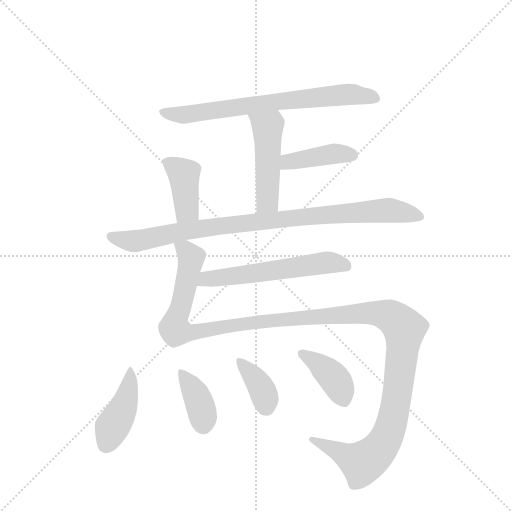
t = 0.00 s
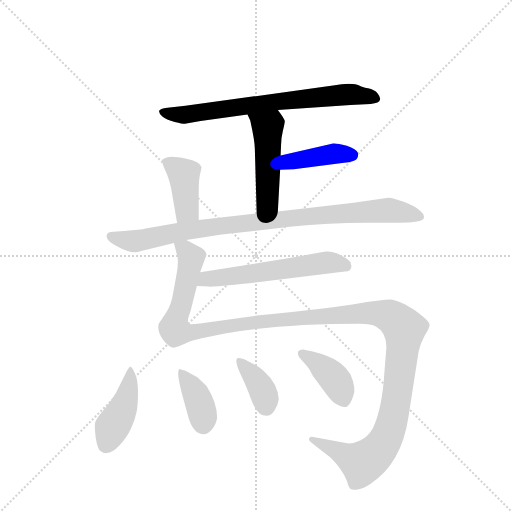
t = 1.78 s
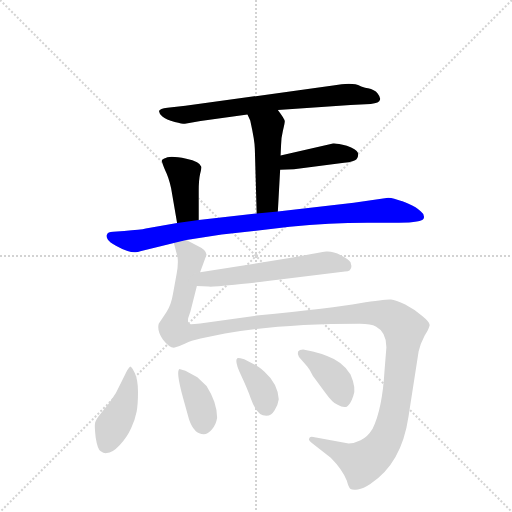
t = 3.56 s
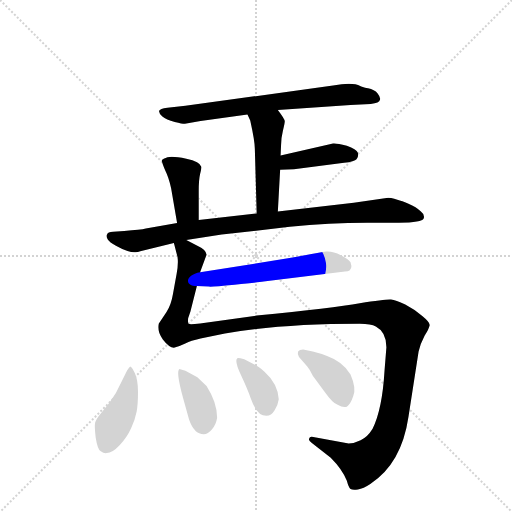
t = 5.33 s
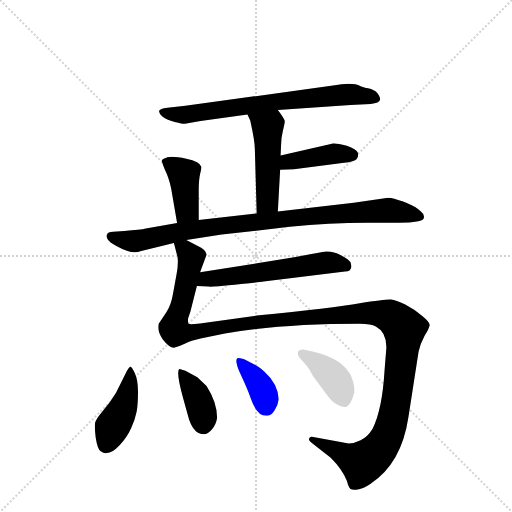
t = 7.11 s
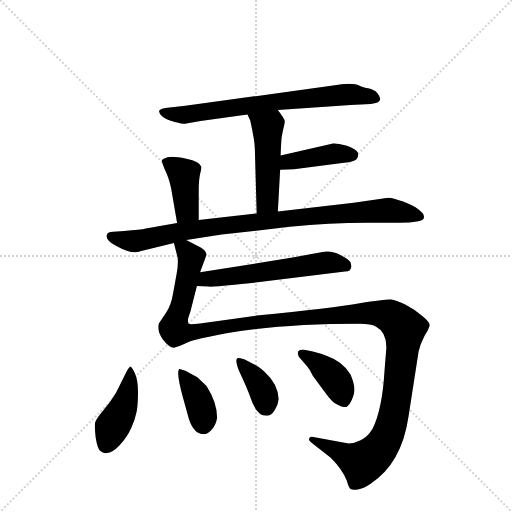
t = 8.89 s

The animated SVG that drew these frames (rendered in a browser with its animation timeline set to each time). Animation: 11 CSS @keyframes rules; one cycle of 8.89 s.

<svg version="1.1" viewBox="0 0 1024 1024" xmlns="http://www.w3.org/2000/svg">
  <g stroke="lightgray" stroke-dasharray="1,1" stroke-width="1" transform="scale(4, 4)">
    <line x1="0" y1="0" x2="256" y2="256"></line>
    <line x1="256" y1="0" x2="0" y2="256"></line>
    <line x1="128" y1="0" x2="128" y2="256"></line>
    <line x1="0" y1="128" x2="256" y2="128"></line>
  </g>
  <g transform="scale(0.92, -0.92) translate(60, -900)">
    <style type="text/css">
      
        @keyframes keyframes0 {
          from {
            stroke: blue;
            stroke-dashoffset: 723;
            stroke-width: 128;
          }
          70% {
            animation-timing-function: step-end;
            stroke: blue;
            stroke-dashoffset: 0;
            stroke-width: 128;
          }
          to {
            stroke: black;
            stroke-width: 1024;
          }
        }
        #make-me-a-hanzi-animation-0 {
          animation: keyframes0 0.83837890625s both;
          animation-delay: 0s;
          animation-timing-function: linear;
        }
      
        @keyframes keyframes1 {
          from {
            stroke: blue;
            stroke-dashoffset: 485;
            stroke-width: 128;
          }
          61% {
            animation-timing-function: step-end;
            stroke: blue;
            stroke-dashoffset: 0;
            stroke-width: 128;
          }
          to {
            stroke: black;
            stroke-width: 1024;
          }
        }
        #make-me-a-hanzi-animation-1 {
          animation: keyframes1 0.6446940104166666s both;
          animation-delay: 0.83837890625s;
          animation-timing-function: linear;
        }
      
        @keyframes keyframes2 {
          from {
            stroke: blue;
            stroke-dashoffset: 411;
            stroke-width: 128;
          }
          57% {
            animation-timing-function: step-end;
            stroke: blue;
            stroke-dashoffset: 0;
            stroke-width: 128;
          }
          to {
            stroke: black;
            stroke-width: 1024;
          }
        }
        #make-me-a-hanzi-animation-2 {
          animation: keyframes2 0.58447265625s both;
          animation-delay: 1.4830729166666665s;
          animation-timing-function: linear;
        }
      
        @keyframes keyframes3 {
          from {
            stroke: blue;
            stroke-dashoffset: 405;
            stroke-width: 128;
          }
          57% {
            animation-timing-function: step-end;
            stroke: blue;
            stroke-dashoffset: 0;
            stroke-width: 128;
          }
          to {
            stroke: black;
            stroke-width: 1024;
          }
        }
        #make-me-a-hanzi-animation-3 {
          animation: keyframes3 0.57958984375s both;
          animation-delay: 2.0675455729166665s;
          animation-timing-function: linear;
        }
      
        @keyframes keyframes4 {
          from {
            stroke: blue;
            stroke-dashoffset: 935;
            stroke-width: 128;
          }
          75% {
            animation-timing-function: step-end;
            stroke: blue;
            stroke-dashoffset: 0;
            stroke-width: 128;
          }
          to {
            stroke: black;
            stroke-width: 1024;
          }
        }
        #make-me-a-hanzi-animation-4 {
          animation: keyframes4 1.0109049479166667s both;
          animation-delay: 2.6471354166666665s;
          animation-timing-function: linear;
        }
      
        @keyframes keyframes5 {
          from {
            stroke: blue;
            stroke-dashoffset: 1410;
            stroke-width: 128;
          }
          82% {
            animation-timing-function: step-end;
            stroke: blue;
            stroke-dashoffset: 0;
            stroke-width: 128;
          }
          to {
            stroke: black;
            stroke-width: 1024;
          }
        }
        #make-me-a-hanzi-animation-5 {
          animation: keyframes5 1.3974609375s both;
          animation-delay: 3.658040364583333s;
          animation-timing-function: linear;
        }
      
        @keyframes keyframes6 {
          from {
            stroke: blue;
            stroke-dashoffset: 579;
            stroke-width: 128;
          }
          65% {
            animation-timing-function: step-end;
            stroke: blue;
            stroke-dashoffset: 0;
            stroke-width: 128;
          }
          to {
            stroke: black;
            stroke-width: 1024;
          }
        }
        #make-me-a-hanzi-animation-6 {
          animation: keyframes6 0.72119140625s both;
          animation-delay: 5.055501302083333s;
          animation-timing-function: linear;
        }
      
        @keyframes keyframes7 {
          from {
            stroke: blue;
            stroke-dashoffset: 430;
            stroke-width: 128;
          }
          58% {
            animation-timing-function: step-end;
            stroke: blue;
            stroke-dashoffset: 0;
            stroke-width: 128;
          }
          to {
            stroke: black;
            stroke-width: 1024;
          }
        }
        #make-me-a-hanzi-animation-7 {
          animation: keyframes7 0.5999348958333334s both;
          animation-delay: 5.776692708333333s;
          animation-timing-function: linear;
        }
      
        @keyframes keyframes8 {
          from {
            stroke: blue;
            stroke-dashoffset: 383;
            stroke-width: 128;
          }
          55% {
            animation-timing-function: step-end;
            stroke: blue;
            stroke-dashoffset: 0;
            stroke-width: 128;
          }
          to {
            stroke: black;
            stroke-width: 1024;
          }
        }
        #make-me-a-hanzi-animation-8 {
          animation: keyframes8 0.5616861979166666s both;
          animation-delay: 6.376627604166666s;
          animation-timing-function: linear;
        }
      
        @keyframes keyframes9 {
          from {
            stroke: blue;
            stroke-dashoffset: 372;
            stroke-width: 128;
          }
          55% {
            animation-timing-function: step-end;
            stroke: blue;
            stroke-dashoffset: 0;
            stroke-width: 128;
          }
          to {
            stroke: black;
            stroke-width: 1024;
          }
        }
        #make-me-a-hanzi-animation-9 {
          animation: keyframes9 0.552734375s both;
          animation-delay: 6.938313802083333s;
          animation-timing-function: linear;
        }
      
        @keyframes keyframes10 {
          from {
            stroke: blue;
            stroke-dashoffset: 399;
            stroke-width: 128;
          }
          56% {
            animation-timing-function: step-end;
            stroke: blue;
            stroke-dashoffset: 0;
            stroke-width: 128;
          }
          to {
            stroke: black;
            stroke-width: 1024;
          }
        }
        #make-me-a-hanzi-animation-10 {
          animation: keyframes10 0.57470703125s both;
          animation-delay: 7.491048177083333s;
          animation-timing-function: linear;
        }
      
    </style>
    
      <path d="M 544 661 L 702 672 L 746 674 Q 765 676 766 683 Q 768 688 761 697 Q 754 705 740 708 Q 726 711 723 713 Q 707 722 664 714 L 343 670 L 304 666 Q 287 664 286 659 Q 285 654 293 647 Q 301 640 320 635 Q 340 630 342 631 L 376 637 L 478 651 L 544 661 Z" fill="lightgray"></path>
    
      <path d="M 544 440 L 549 531 L 550 562 L 551 584 Q 551 600 555 616 Q 559 632 559 636 Q 560 640 544 661 C 526 685 465 678 478 651 L 484 638 Q 494 593 494 576 L 498 436 C 499 406 542 410 544 440 Z" fill="lightgray"></path>
    
      <path d="M 549 531 L 579 532 L 688 546 Q 711 549 715 554 Q 720 559 718 568 Q 715 575 694 583 Q 671 589 664 588 L 550 562 C 521 555 519 530 549 531 Z" fill="lightgray"></path>
    
      <path d="M 372 422 L 372 486 Q 372 509 375 522 Q 378 534 378 537 Q 375 549 345 555 Q 315 561 304 558 Q 294 555 292 552 Q 291 548 299 530 Q 307 514 312 491 L 325 415 C 330 385 372 392 372 422 Z" fill="lightgray"></path>
    
      <path d="M 245 354 L 318 372 L 345 378 L 422 390 L 570 407 Q 656 416 738 416 L 807 416 Q 858 416 861 425 Q 864 433 855 440 Q 845 450 828 457 Q 811 464 809 464 L 797 468 Q 790 470 784 470 L 709 459 L 544 440 L 498 436 L 372 422 L 325 415 L 257 403 Q 246 400 210 398 L 186 396 Q 174 395 173 391 Q 170 387 174 380 Q 178 373 192 366 Q 228 346 245 354 Z" fill="lightgray"></path>
    
      <path d="M 318 372 L 326 341 Q 328 326 324 305 L 316 261 Q 312 237 302 222 L 285 196 Q 281 180 294 162 Q 308 144 318 144 Q 334 149 344 154 Q 354 159 376 164 L 429 175 Q 550 196 722 196 Q 747 196 757 190 Q 780 178 780 145 L 776 95 Q 771 10 750 -32 Q 739 -50 724 -57 Q 710 -64 698 -64 L 621 -50 Q 613 -48 612 -54 Q 610 -58 618 -63 L 659 -95 Q 684 -120 694 -145 Q 698 -160 702 -163 Q 707 -166 718 -164 Q 730 -162 745 -152 Q 813 -108 828 -6 L 850 136 Q 854 153 863 170 Q 873 186 874 193 Q 875 199 858 213 Q 842 227 821 238 Q 800 248 790 249 Q 780 250 722 241 Q 665 231 498 214 L 375 197 Q 353 194 350 196 Q 348 198 349 208 L 354 223 L 368 278 L 375 308 L 389 346 Q 389 357 369 366 L 345 378 C 318 392 313 394 318 372 Z" fill="lightgray"></path>
    
      <path d="M 368 278 L 394 277 Q 400 276 450 281 Q 500 286 513 288 L 690 310 Q 704 310 704 322 L 702 330 Q 698 336 681 345 Q 664 354 649 353 Q 635 351 576 340 L 375 308 C 345 303 338 279 368 278 Z" fill="lightgray"></path>
    
      <path d="M 223 103 Q 219 99 216 94 L 202 66 Q 194 47 179 26 L 160 2 Q 150 -10 147 -18 Q 145 -26 148 -51 Q 152 -77 159 -81 Q 166 -86 172 -85 Q 184 -85 200 -68 Q 216 -51 225 -31 Q 234 -11 237 5 Q 240 21 240 48 Q 240 74 233 89 Q 226 103 223 103 Z" fill="lightgray"></path>
    
      <path d="M 343 94 L 330 98 Q 322 93 338 35 L 351 -12 Q 362 -44 383 -44 Q 392 -44 401 -33 Q 410 -22 412 -8 Q 412 25 389 61 L 369 80 L 343 94 Z" fill="lightgray"></path>
    
      <path d="M 492 108 L 471 119 Q 456 123 456 121 Q 449 116 464 84 Q 479 52 485 34 Q 498 -4 519 -4 Q 530 -4 537 8 Q 544 18 546 32 Q 544 66 515 92 Q 501 104 492 108 Z" fill="lightgray"></path>
    
      <path d="M 620 136 L 599 140 Q 591 140 588 136 Q 586 131 590 124 L 608 103 Q 614 96 620 83 L 646 48 Q 663 24 674 20 Q 686 13 694 16 Q 702 21 708 39 Q 715 56 702 86 Q 685 114 651 126 Q 637 132 620 136 Z" fill="lightgray"></path>
    
    
      <clipPath id="make-me-a-hanzi-clip-0">
        <path d="M 544 661 L 702 672 L 746 674 Q 765 676 766 683 Q 768 688 761 697 Q 754 705 740 708 Q 726 711 723 713 Q 707 722 664 714 L 343 670 L 304 666 Q 287 664 286 659 Q 285 654 293 647 Q 301 640 320 635 Q 340 630 342 631 L 376 637 L 478 651 L 544 661 Z"></path>
      </clipPath>
      <path clip-path="url(#make-me-a-hanzi-clip-0)" d="M 293 655 L 344 650 L 551 680 L 705 695 L 756 687" fill="none" id="make-me-a-hanzi-animation-0" stroke-dasharray="595 1190" stroke-linecap="round"></path>
    
      <clipPath id="make-me-a-hanzi-clip-1">
        <path d="M 544 440 L 549 531 L 550 562 L 551 584 Q 551 600 555 616 Q 559 632 559 636 Q 560 640 544 661 C 526 685 465 678 478 651 L 484 638 Q 494 593 494 576 L 498 436 C 499 406 542 410 544 440 Z"></path>
      </clipPath>
      <path clip-path="url(#make-me-a-hanzi-clip-1)" d="M 485 647 L 522 623 L 522 464 L 505 444" fill="none" id="make-me-a-hanzi-animation-1" stroke-dasharray="357 714" stroke-linecap="round"></path>
    
      <clipPath id="make-me-a-hanzi-clip-2">
        <path d="M 549 531 L 579 532 L 688 546 Q 711 549 715 554 Q 720 559 718 568 Q 715 575 694 583 Q 671 589 664 588 L 550 562 C 521 555 519 530 549 531 Z"></path>
      </clipPath>
      <path clip-path="url(#make-me-a-hanzi-clip-2)" d="M 556 539 L 566 548 L 668 566 L 706 563" fill="none" id="make-me-a-hanzi-animation-2" stroke-dasharray="283 566" stroke-linecap="round"></path>
    
      <clipPath id="make-me-a-hanzi-clip-3">
        <path d="M 372 422 L 372 486 Q 372 509 375 522 Q 378 534 378 537 Q 375 549 345 555 Q 315 561 304 558 Q 294 555 292 552 Q 291 548 299 530 Q 307 514 312 491 L 325 415 C 330 385 372 392 372 422 Z"></path>
      </clipPath>
      <path clip-path="url(#make-me-a-hanzi-clip-3)" d="M 301 550 L 340 521 L 346 454 L 332 424" fill="none" id="make-me-a-hanzi-animation-3" stroke-dasharray="277 554" stroke-linecap="round"></path>
    
      <clipPath id="make-me-a-hanzi-clip-4">
        <path d="M 245 354 L 318 372 L 345 378 L 422 390 L 570 407 Q 656 416 738 416 L 807 416 Q 858 416 861 425 Q 864 433 855 440 Q 845 450 828 457 Q 811 464 809 464 L 797 468 Q 790 470 784 470 L 709 459 L 544 440 L 498 436 L 372 422 L 325 415 L 257 403 Q 246 400 210 398 L 186 396 Q 174 395 173 391 Q 170 387 174 380 Q 178 373 192 366 Q 228 346 245 354 Z"></path>
      </clipPath>
      <path clip-path="url(#make-me-a-hanzi-clip-4)" d="M 182 386 L 232 375 L 334 396 L 492 418 L 780 443 L 854 429" fill="none" id="make-me-a-hanzi-animation-4" stroke-dasharray="807 1614" stroke-linecap="round"></path>
    
      <clipPath id="make-me-a-hanzi-clip-5">
        <path d="M 318 372 L 326 341 Q 328 326 324 305 L 316 261 Q 312 237 302 222 L 285 196 Q 281 180 294 162 Q 308 144 318 144 Q 334 149 344 154 Q 354 159 376 164 L 429 175 Q 550 196 722 196 Q 747 196 757 190 Q 780 178 780 145 L 776 95 Q 771 10 750 -32 Q 739 -50 724 -57 Q 710 -64 698 -64 L 621 -50 Q 613 -48 612 -54 Q 610 -58 618 -63 L 659 -95 Q 684 -120 694 -145 Q 698 -160 702 -163 Q 707 -166 718 -164 Q 730 -162 745 -152 Q 813 -108 828 -6 L 850 136 Q 854 153 863 170 Q 873 186 874 193 Q 875 199 858 213 Q 842 227 821 238 Q 800 248 790 249 Q 780 250 722 241 Q 665 231 498 214 L 375 197 Q 353 194 350 196 Q 348 198 349 208 L 354 223 L 368 278 L 375 308 L 389 346 Q 389 357 369 366 L 345 378 C 318 392 313 394 318 372 Z"></path>
      </clipPath>
      <path clip-path="url(#make-me-a-hanzi-clip-5)" d="M 326 369 L 342 358 L 355 337 L 321 200 L 321 180 L 352 177 L 510 203 L 736 220 L 787 213 L 816 190 L 815 133 L 798 7 L 780 -52 L 765 -75 L 728 -106 L 618 -56" fill="none" id="make-me-a-hanzi-animation-5" stroke-dasharray="1282 2564" stroke-linecap="round"></path>
    
      <clipPath id="make-me-a-hanzi-clip-6">
        <path d="M 368 278 L 394 277 Q 400 276 450 281 Q 500 286 513 288 L 690 310 Q 704 310 704 322 L 702 330 Q 698 336 681 345 Q 664 354 649 353 Q 635 351 576 340 L 375 308 C 345 303 338 279 368 278 Z"></path>
      </clipPath>
      <path clip-path="url(#make-me-a-hanzi-clip-6)" d="M 375 284 L 388 293 L 640 328 L 692 321" fill="none" id="make-me-a-hanzi-animation-6" stroke-dasharray="451 902" stroke-linecap="round"></path>
    
      <clipPath id="make-me-a-hanzi-clip-7">
        <path d="M 223 103 Q 219 99 216 94 L 202 66 Q 194 47 179 26 L 160 2 Q 150 -10 147 -18 Q 145 -26 148 -51 Q 152 -77 159 -81 Q 166 -86 172 -85 Q 184 -85 200 -68 Q 216 -51 225 -31 Q 234 -11 237 5 Q 240 21 240 48 Q 240 74 233 89 Q 226 103 223 103 Z"></path>
      </clipPath>
      <path clip-path="url(#make-me-a-hanzi-clip-7)" d="M 221 97 L 217 40 L 171 -67" fill="none" id="make-me-a-hanzi-animation-7" stroke-dasharray="302 604" stroke-linecap="round"></path>
    
      <clipPath id="make-me-a-hanzi-clip-8">
        <path d="M 343 94 L 330 98 Q 322 93 338 35 L 351 -12 Q 362 -44 383 -44 Q 392 -44 401 -33 Q 410 -22 412 -8 Q 412 25 389 61 L 369 80 L 343 94 Z"></path>
      </clipPath>
      <path clip-path="url(#make-me-a-hanzi-clip-8)" d="M 335 92 L 365 46 L 377 14 L 382 -24" fill="none" id="make-me-a-hanzi-animation-8" stroke-dasharray="255 510" stroke-linecap="round"></path>
    
      <clipPath id="make-me-a-hanzi-clip-9">
        <path d="M 492 108 L 471 119 Q 456 123 456 121 Q 449 116 464 84 Q 479 52 485 34 Q 498 -4 519 -4 Q 530 -4 537 8 Q 544 18 546 32 Q 544 66 515 92 Q 501 104 492 108 Z"></path>
      </clipPath>
      <path clip-path="url(#make-me-a-hanzi-clip-9)" d="M 463 115 L 507 59 L 518 16" fill="none" id="make-me-a-hanzi-animation-9" stroke-dasharray="244 488" stroke-linecap="round"></path>
    
      <clipPath id="make-me-a-hanzi-clip-10">
        <path d="M 620 136 L 599 140 Q 591 140 588 136 Q 586 131 590 124 L 608 103 Q 614 96 620 83 L 646 48 Q 663 24 674 20 Q 686 13 694 16 Q 702 21 708 39 Q 715 56 702 86 Q 685 114 651 126 Q 637 132 620 136 Z"></path>
      </clipPath>
      <path clip-path="url(#make-me-a-hanzi-clip-10)" d="M 596 131 L 637 105 L 666 78 L 689 28" fill="none" id="make-me-a-hanzi-animation-10" stroke-dasharray="271 542" stroke-linecap="round"></path>
    
  </g>
</svg>
